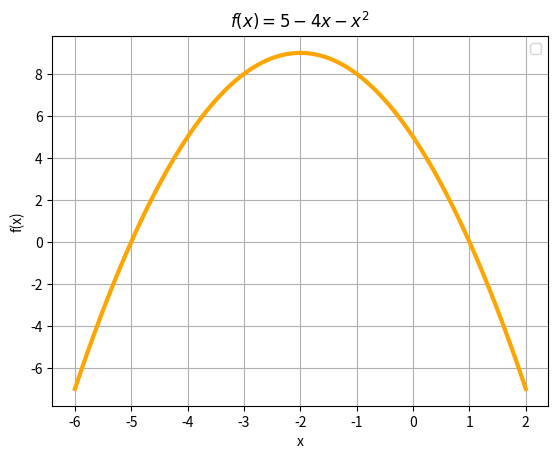

Write Python code to recreate this figure.
#Ejercicio1
# [redacted]

import matplotlib.pyplot as plt
import numpy as np
x=np.linspace(-6,2,100)
y=5-(4*x)-x**2
plt.plot(x,y,linewidth=3,color='orange')
plt.legend()
plt.title('$f(x)=5-4x-x^2$')
plt.xlabel('x')
plt.ylabel('f(x)')
plt.grid(True)
plt.savefig('graf1a.png')
plt.show()
